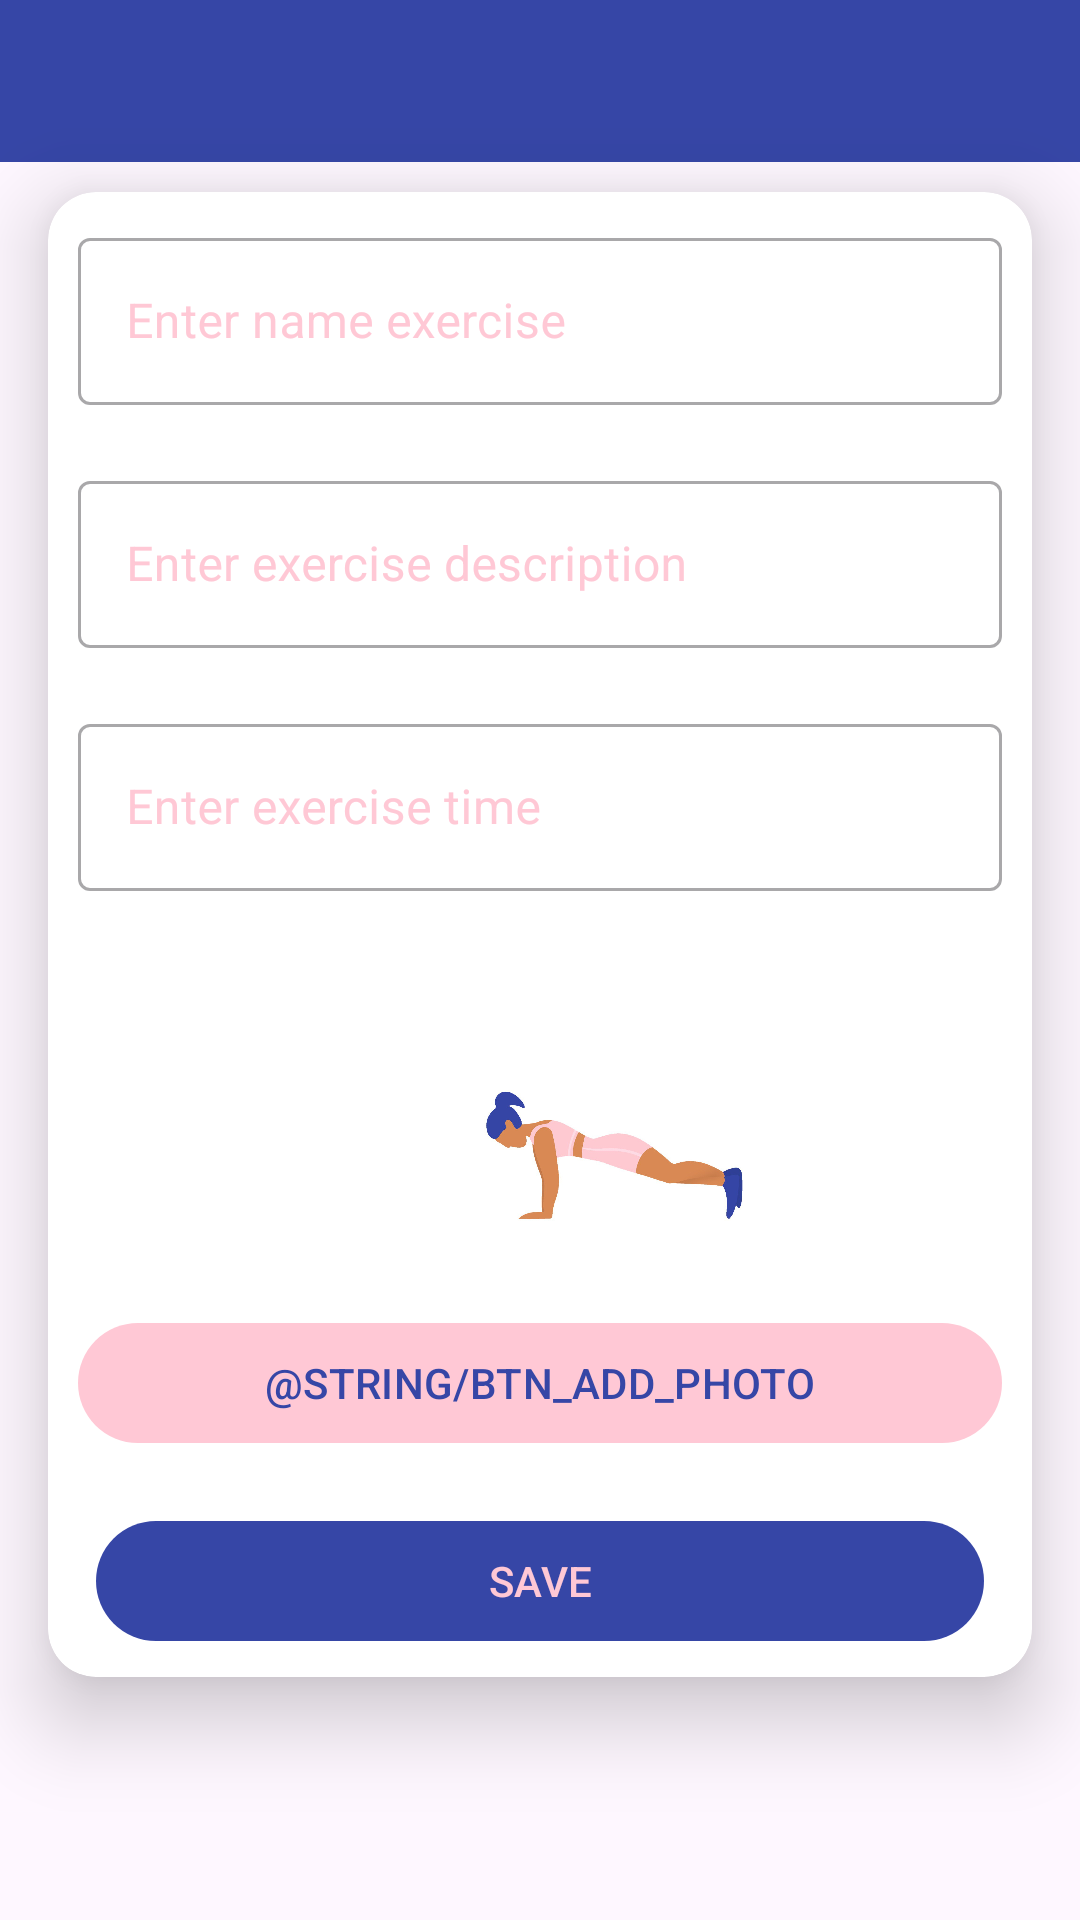

Layout XML and referenced resources for this Android screen:
<!-- AndroidManifest.xml: application theme Theme.WorkoutRoom -->
<!-- res/layout/activity_add_new_exercise.xml -->
<?xml version="1.0" encoding="utf-8"?>
<androidx.constraintlayout.widget.ConstraintLayout xmlns:android="http://schemas.android.com/apk/res/android"
    android:layout_width="match_parent"
    android:layout_height="match_parent"
    xmlns:app="http://schemas.android.com/apk/res-auto"
    xmlns:tools="http://schemas.android.com/tools"
    tools:context=".exercises.AddNewExerciseActivity">

    <com.google.android.material.card.MaterialCardView
        android:id="@+id/materialCardViewMain"
        android:layout_width="match_parent"
        android:layout_height="0dp"
        android:layout_marginLeft="16dp"
        android:layout_marginTop="64dp"
        android:layout_marginRight="16dp"
        app:cardBackgroundColor="#FFFFFF"
        app:cardCornerRadius="16dp"
        app:cardElevation="16dp"
        app:layout_constraintEnd_toEndOf="parent"
        app:layout_constraintStart_toStartOf="parent"
        app:layout_constraintTop_toTopOf="parent"
        app:strokeColor="#00FFFFFF">

        <LinearLayout
            android:layout_width="match_parent"
            android:layout_height="match_parent"
            android:orientation="vertical">

            <com.google.android.material.textfield.TextInputLayout
                android:id="@+id/nameEx"
                style="@style/Widget.MaterialComponents.TextInputLayout.OutlinedBox"
                android:layout_width="match_parent"
                android:layout_height="match_parent"
                android:layout_margin="10dp"
                android:layout_marginHorizontal="16dp"
                android:hint="@string/hint_enter_name"
                android:textColorHint="@color/pink_color"
                app:endIconMode="clear_text"
                app:layout_constraintBottom_toBottomOf="parent"
                app:layout_constraintStart_toStartOf="parent"
                app:layout_constraintTop_toTopOf="parent">

                <com.google.android.material.textfield.TextInputEditText
                    android:id="@+id/TextInputEditTextName"
                    android:layout_width="match_parent"
                    android:layout_height="match_parent"
                    android:maxLength="225"
                    tools:ignore="TouchTargetSizeCheck,SpeakableTextPresentCheck" />
            </com.google.android.material.textfield.TextInputLayout>

            <com.google.android.material.textfield.TextInputLayout
                android:id="@+id/descriptionEx"
                style="@style/Widget.MaterialComponents.TextInputLayout.OutlinedBox"
                android:layout_width="match_parent"
                android:layout_height="match_parent"
                android:layout_margin="10dp"
                android:layout_marginHorizontal="16dp"
                android:hint="@string/hint_enter_description"
                android:textColorHint="@color/pink_color"
                app:endIconMode="clear_text"
                app:layout_constraintStart_toStartOf="parent"
                app:layout_constraintTop_toBottomOf="@+id/nameEx">

                <com.google.android.material.textfield.TextInputEditText
                    android:id="@+id/TextInputEditTextDescr"
                    android:layout_width="match_parent"
                    android:layout_height="match_parent"
                    android:maxLength="225"
                    tools:ignore="TouchTargetSizeCheck,SpeakableTextPresentCheck" />
            </com.google.android.material.textfield.TextInputLayout>

            <com.google.android.material.textfield.TextInputLayout
                android:id="@+id/timeEx"
                style="@style/Widget.MaterialComponents.TextInputLayout.OutlinedBox"
                android:layout_width="match_parent"
                android:layout_height="match_parent"
                android:layout_margin="10dp"
                android:layout_marginHorizontal="16dp"
                android:hint="@string/hint_enter_time"
                android:textColorHint="@color/pink_color"
                app:endIconMode="clear_text"
                app:layout_constraintStart_toStartOf="parent"
                app:layout_constraintTop_toBottomOf="@+id/descriptionEx">

                <com.google.android.material.textfield.TextInputEditText
                    android:id="@+id/TextInputEditTextTime"
                    android:layout_width="match_parent"
                    android:layout_height="match_parent"
                    android:inputType="numberDecimal"
                    android:maxLength="4"
                    tools:ignore="TouchTargetSizeCheck,SpeakableTextPresentCheck" />
            </com.google.android.material.textfield.TextInputLayout>


            <ImageView
                android:id="@+id/imageViewEx"
                android:layout_width="358dp"
                android:layout_height="100dp"
                android:layout_margin="10dp"
                app:srcCompat="@drawable/img1" />

            <com.google.android.material.button.MaterialButton
                android:id="@+id/imageButton"
                android:layout_width="match_parent"
                android:layout_height="wrap_content"
                android:layout_margin="10dp"
                android:layout_marginTop="10dp"
                android:layout_marginEnd="301dp"
                android:text="@string/btn_add_photo"
                android:textAllCaps="true"
                android:textColor="@color/blue_color"
                app:backgroundTint="@color/pink_color"
                app:layout_constraintBottom_toBottomOf="parent"
                app:layout_constraintEnd_toEndOf="parent"
                app:layout_constraintStart_toStartOf="parent"

                app:layout_constraintTop_toBottomOf="@+id/timeEx"
                tools:ignore="MissingConstraints,SpeakableTextPresentCheck">

            </com.google.android.material.button.MaterialButton>

            <com.google.android.material.button.MaterialButton
                android:id="@+id/saveButton"
                android:layout_width="match_parent"
                android:layout_height="wrap_content"
                android:layout_marginHorizontal="16dp"
                android:layout_marginVertical="8dp"
                android:text="@string/btn_save_ex"
                android:textAllCaps="true"
                android:textColor="@color/pink_color"
                app:backgroundTint="@color/blue_color"
                app:layout_constraintBottom_toBottomOf="parent"
                app:layout_constraintEnd_toEndOf="parent"
                app:layout_constraintStart_toStartOf="parent" />

        </LinearLayout>

    </com.google.android.material.card.MaterialCardView>

    <androidx.appcompat.widget.Toolbar
        android:id="@+id/toolbar"
        android:layout_width="match_parent"
        android:layout_height="54dp"
        android:background="@color/blue_color"
        android:elevation="4dp"
        app:popupTheme="@style/Theme.WorkoutRoom.PopupOverlay"
        app:titleTextColor="@color/white"
        tools:ignore="MissingConstraints" />

</androidx.constraintlayout.widget.ConstraintLayout>
<!-- resources referenced by this layout -->
<resources>
  <color name="blue_color">#3646A6</color>
  <color name="pink_color">#FFC8D5</color>
  <color name="white">#FFFFFFFF</color>
  <!-- drawable img1: jpg bitmap (drawable, 33881 bytes) -->
  <string name="btn_add_photo">Добавить фото</string>
  <string name="btn_save_ex">Save</string>
  <string name="hint_enter_description">Enter exercise description</string>
  <string name="hint_enter_name">Enter name exercise</string>
  <string name="hint_enter_time">Enter exercise time</string>
  <style name="Theme.WorkoutRoom.PopupOverlay" parent="ThemeOverlay.AppCompat.Light" />
  <style name="Theme.WorkoutRoom" parent="Base.Theme.WorkoutRoom" />
  <style name="Base.Theme.WorkoutRoom" parent="Theme.Material3.DayNight.NoActionBar">
          
          
      </style>
</resources>
